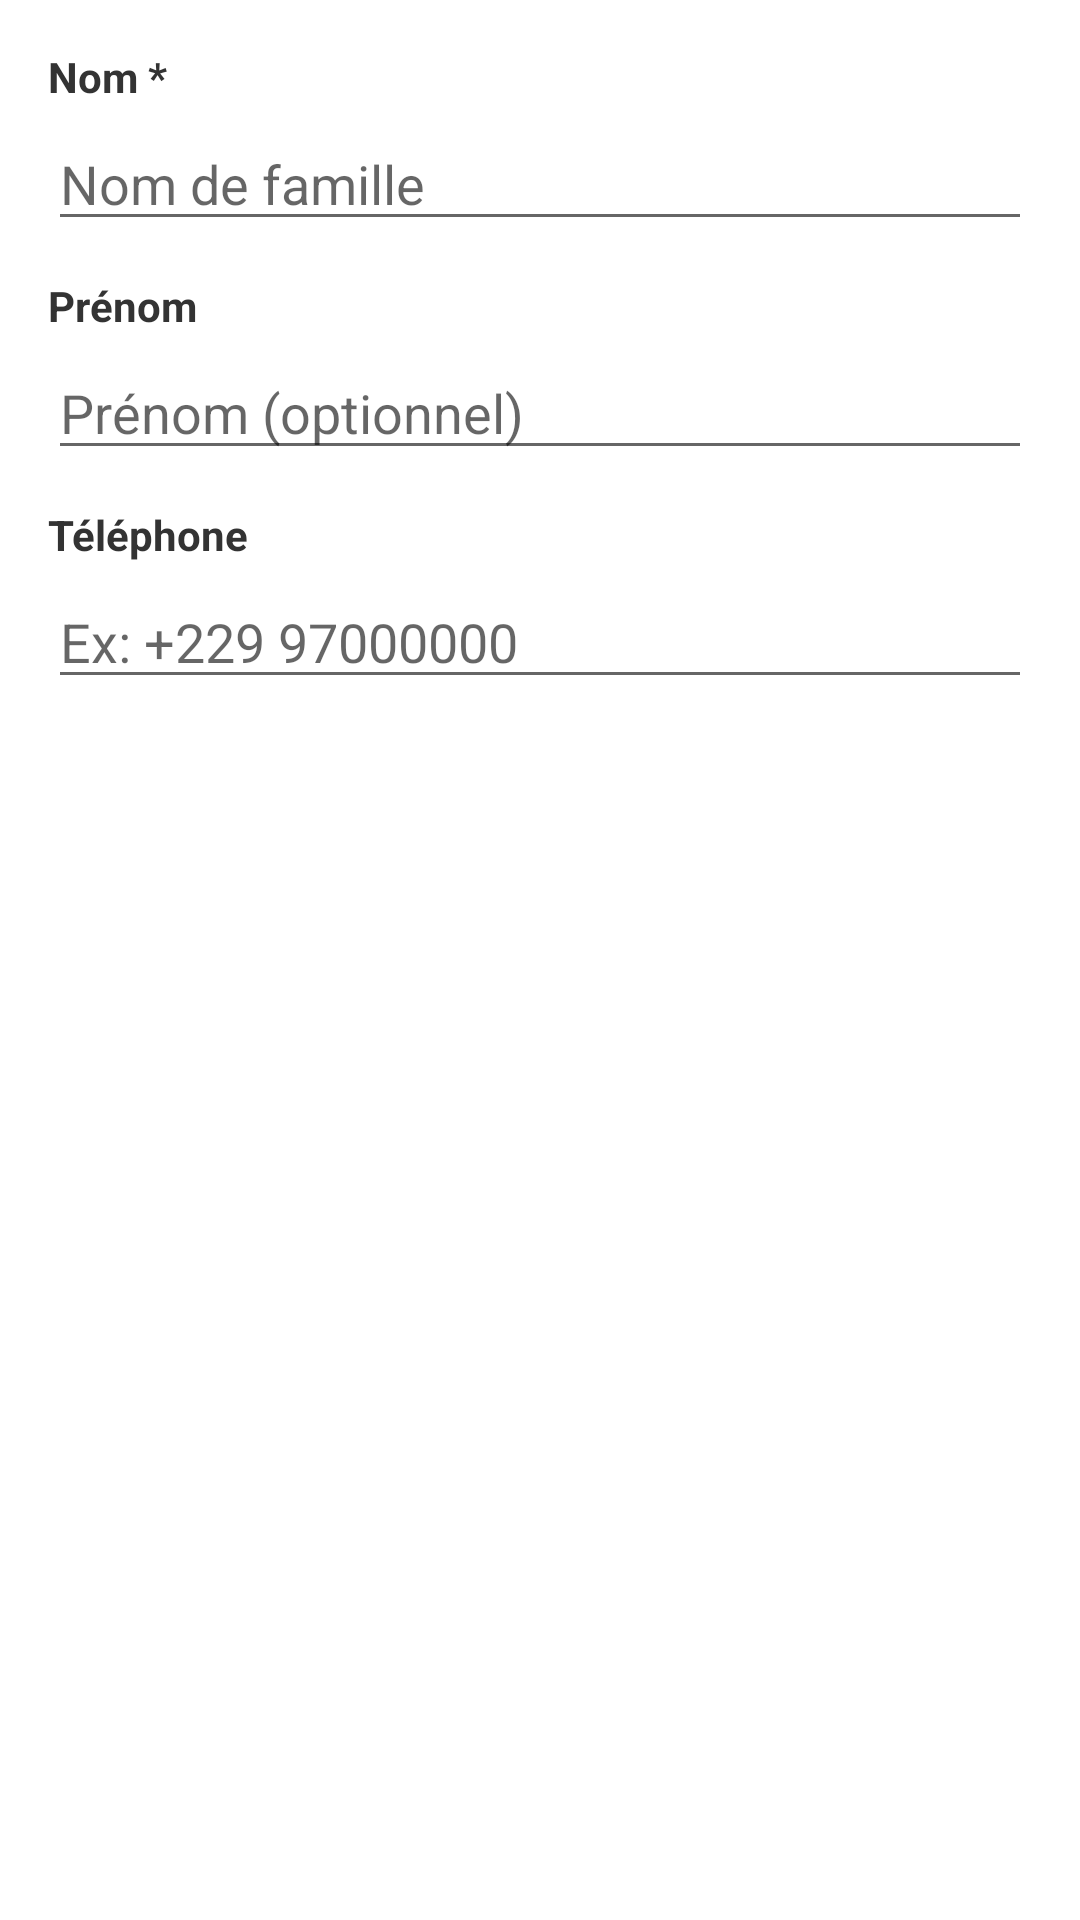

Android layout source for this screen:
<!-- AndroidManifest.xml: application theme Theme.FamilyCotisation -->
<!-- res/layout/dialog_membre.xml -->
<?xml version="1.0" encoding="utf-8"?>
<LinearLayout xmlns:android="http://schemas.android.com/apk/res/android"
    android:layout_width="match_parent"
    android:layout_height="wrap_content"
    android:orientation="vertical"
    android:padding="16dp">

    <TextView android:layout_width="wrap_content" android:layout_height="wrap_content"
        android:text="Nom *" android:textStyle="bold" android:textColor="#333" android:paddingBottom="4dp"/>
    <EditText
        android:id="@+id/etNom"
        android:layout_width="match_parent"
        android:layout_height="wrap_content"
        android:hint="Nom de famille"
        android:inputType="textPersonName"
        android:layout_marginBottom="12dp"/>

    <TextView android:layout_width="wrap_content" android:layout_height="wrap_content"
        android:text="Prénom" android:textStyle="bold" android:textColor="#333" android:paddingBottom="4dp"/>
    <EditText
        android:id="@+id/etPrenom"
        android:layout_width="match_parent"
        android:layout_height="wrap_content"
        android:hint="Prénom (optionnel)"
        android:inputType="textPersonName"
        android:layout_marginBottom="12dp"/>

    <TextView android:layout_width="wrap_content" android:layout_height="wrap_content"
        android:text="Téléphone" android:textStyle="bold" android:textColor="#333" android:paddingBottom="4dp"/>
    <EditText
        android:id="@+id/etTelephone"
        android:layout_width="match_parent"
        android:layout_height="wrap_content"
        android:hint="Ex: +229 97000000"
        android:inputType="phone"/>
</LinearLayout>
<!-- resources referenced by this layout -->
<resources>
  <style name="Theme.FamilyCotisation" parent="Theme.MaterialComponents.Light.DarkActionBar">
          <item name="colorPrimary">@color/colorPrimary</item>
          <item name="colorPrimaryDark">@color/colorPrimaryDark</item>
          <item name="colorAccent">@color/colorAccent</item>
      </style>
  <color name="colorPrimary">#1A5276</color>
  <color name="colorPrimaryDark">#154360</color>
  <color name="colorAccent">#2E86C1</color>
</resources>
